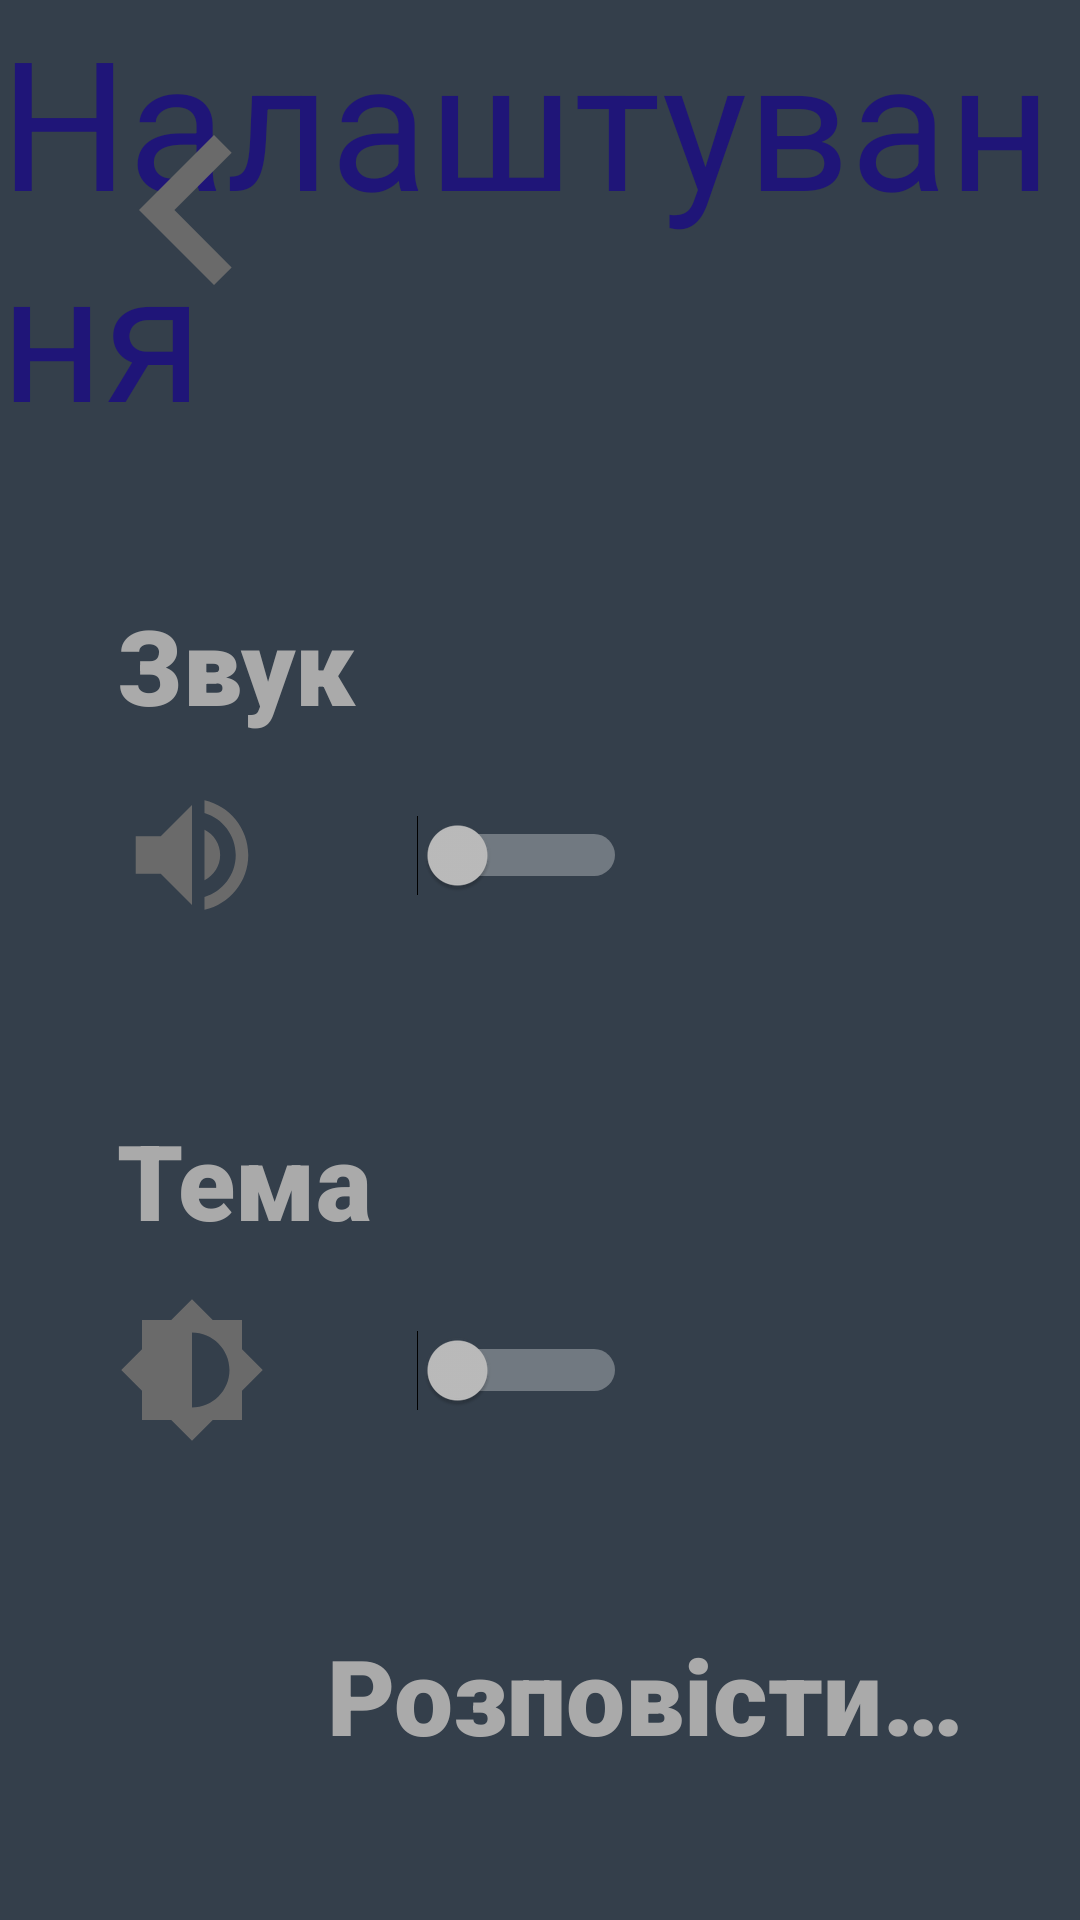

This screen was rendered from an Android layout file. Write that file and the resources it references.
<!-- AndroidManifest.xml: application theme AppTheme -->
<!-- res/layout/activity_settings.xml -->
<?xml version="1.0" encoding="utf-8"?>
<androidx.constraintlayout.widget.ConstraintLayout xmlns:android="http://schemas.android.com/apk/res/android"
    xmlns:app="http://schemas.android.com/apk/res-auto"
    xmlns:tools="http://schemas.android.com/tools"
    android:layout_width="match_parent"
    android:layout_height="match_parent"
    android:background="@color/backgroundDark"
    tools:context=".SettingsActivity">

    <androidx.constraintlayout.widget.ConstraintLayout
        android:id="@+id/settingsLayout1"
        android:layout_width="match_parent"
        android:layout_height="150dp"
        app:layout_constraintStart_toStartOf="parent"
        app:layout_constraintTop_toTopOf="parent">

        <TextView
            android:id="@+id/settingsTitle"
            android:layout_width="wrap_content"
            android:layout_height="wrap_content"
            android:text="@string/settingsTitle"
            android:textColor="#1F1578"
            android:textSize="60sp"
            app:fontFamily="@font/bubblegum_sans"
            app:layout_constraintBottom_toBottomOf="parent"
            app:layout_constraintEnd_toEndOf="parent"
            app:layout_constraintHorizontal_bias="0.7"
            app:layout_constraintStart_toStartOf="parent"
            app:layout_constraintTop_toTopOf="parent" />

        <ImageButton
            android:id="@+id/settingsBackButton"
            android:layout_width="wrap_content"
            android:layout_height="wrap_content"
            android:layout_marginBottom="10dp"
            android:background="@drawable/ic_arrow_left"
            android:contentDescription="@string/settingsBackButtonDescription"
            android:minWidth="100dp"
            android:minHeight="100dp"
            android:onClick="backButtonOnClick"
            app:layout_constraintBottom_toBottomOf="parent"
            app:layout_constraintEnd_toEndOf="parent"
            app:layout_constraintHorizontal_bias="0.05"
            app:layout_constraintStart_toStartOf="parent"
            app:layout_constraintTop_toTopOf="parent" />
    </androidx.constraintlayout.widget.ConstraintLayout>

    <androidx.constraintlayout.widget.ConstraintLayout
        android:layout_width="0dp"
        android:layout_height="0dp"
        app:layout_constraintBottom_toBottomOf="parent"
        app:layout_constraintEnd_toEndOf="parent"
        app:layout_constraintStart_toStartOf="parent"
        app:layout_constraintTop_toBottomOf="@+id/settingsLayout1">

        <LinearLayout
            android:layout_width="wrap_content"
            android:layout_height="wrap_content"
            android:orientation="vertical"
            app:layout_constraintBottom_toBottomOf="parent"
            app:layout_constraintStart_toStartOf="parent"
            app:layout_constraintEnd_toEndOf="parent"
            app:layout_constraintTop_toTopOf="parent">

            <LinearLayout
                android:layout_width="wrap_content"
                android:layout_height="wrap_content"
                android:orientation="vertical"
                android:layout_marginBottom="60dp" >

                <TextView
                    android:id="@+id/settingsSound"
                    android:layout_width="wrap_content"
                    android:layout_height="wrap_content"
                    android:text="@string/settingsSound"
                    android:textSize="35sp"
                    android:layout_marginBottom="15dp"
                    app:fontFamily="sans-serif-black"
                    android:textColor="#AAAAAA" />

                <LinearLayout
                    android:layout_width="wrap_content"
                    android:layout_height="wrap_content"
                    android:orientation="horizontal">

                    <ImageView
                        android:id="@+id/settingsSoundImage"
                        android:layout_width="wrap_content"
                        android:layout_height="wrap_content"
                        android:src="@drawable/ic_volume_on"
                        android:contentDescription="@string/settingsSoundDescription"
                        android:minWidth="50dp"
                        android:minHeight="50dp"
                        android:layout_marginRight="50dp"
                        android:layout_marginEnd="50dp" />

                    <Switch
                        android:id="@+id/settingsSoundSwitch"
                        android:layout_width="wrap_content"
                        android:layout_height="match_parent"
                        android:switchMinWidth="70dp"
                        android:onClick="switchSoundOnClick"/>
                </LinearLayout>
            </LinearLayout>

            <LinearLayout
                android:layout_width="wrap_content"
                android:layout_height="wrap_content"
                android:orientation="vertical"
                android:layout_marginBottom="60dp" >

                <TextView
                    android:id="@+id/settingsTheme"
                    android:layout_width="wrap_content"
                    android:layout_height="wrap_content"
                    android:text="@string/settingsTheme"
                    android:textSize="35sp"
                    android:layout_marginBottom="15dp"
                    app:fontFamily="sans-serif-black"
                    android:maxLines="1"
                    android:textColor="#AAAAAA" />

                <LinearLayout
                    android:layout_width="wrap_content"
                    android:layout_height="wrap_content"
                    android:orientation="horizontal">

                    <ImageView
                        android:layout_width="wrap_content"
                        android:layout_height="wrap_content"
                        android:src="@drawable/ic_theme"
                        android:contentDescription="@string/settingsThemeDescription"
                        android:minWidth="50dp"
                        android:minHeight="50dp"
                        android:layout_marginRight="50dp"
                        android:layout_marginEnd="50dp" />

                    <Switch
                        android:id="@+id/settingsThemeSwitch"
                        android:layout_width="wrap_content"
                        android:layout_height="match_parent"
                        android:switchMinWidth="70dp"
                        android:onClick="switchThemeOnClick"/>
                </LinearLayout>
            </LinearLayout>

            <LinearLayout
                android:layout_width="wrap_content"
                android:layout_height="wrap_content"
                android:orientation="horizontal"
                android:onClick="shareButtonOnClick">

                <ImageView
                    android:layout_width="wrap_content"
                    android:layout_height="wrap_content"
                    android:src="@drawable/ic_share"
                    android:contentDescription="@string/settingsShareDescription"
                    android:minWidth="50dp"
                    android:minHeight="50dp"
                    android:layout_marginRight="20dp"
                    android:layout_marginEnd="20dp" />

                <TextView
                    android:id="@+id/settingsShare"
                    android:layout_width="wrap_content"
                    android:layout_height="wrap_content"
                    android:text="@string/settingsShare"
                    android:textSize="35sp"
                    app:fontFamily="sans-serif-black"
                    android:textColor="#AAAAAA" />
            </LinearLayout>
        </LinearLayout>
    </androidx.constraintlayout.widget.ConstraintLayout>
</androidx.constraintlayout.widget.ConstraintLayout>
<!-- resources referenced by this layout -->
<resources>
  <color name="backgroundDark">#343F4B</color>
  <!-- drawable ic_arrow_left (drawable) -->
  <vector android:height="24dp" android:tint="#6A6A6A"
      android:viewportHeight="24" android:viewportWidth="24"
      android:width="24dp" xmlns:android="http://schemas.android.com/apk/res/android">
      <path android:fillColor="@android:color/white" android:pathData="M15.41,16.59L10.83,12l4.58,-4.59L14,6l-6,6 6,6 1.41,-1.41z"/>
  </vector>
  <!-- drawable ic_theme (drawable) -->
  <vector android:height="24dp" android:tint="#6A6A6A"
      android:viewportHeight="24" android:viewportWidth="24"
      android:width="24dp" xmlns:android="http://schemas.android.com/apk/res/android">
      <path android:fillColor="@android:color/white" android:pathData="M20,15.31L23.31,12 20,8.69V4h-4.69L12,0.69 8.69,4H4v4.69L0.69,12 4,15.31V20h4.69L12,23.31 15.31,20H20v-4.69zM12,18V6c3.31,0 6,2.69 6,6s-2.69,6 -6,6z"/>
  </vector>
  <!-- drawable ic_volume_on (drawable) -->
  <vector android:height="24dp" android:tint="#6A6A6A"
      android:viewportHeight="24" android:viewportWidth="24"
      android:width="24dp" xmlns:android="http://schemas.android.com/apk/res/android">
      <path android:fillColor="@android:color/white" android:pathData="M3,9v6h4l5,5L12,4L7,9L3,9zM16.5,12c0,-1.77 -1.02,-3.29 -2.5,-4.03v8.05c1.48,-0.73 2.5,-2.25 2.5,-4.02zM14,3.23v2.06c2.89,0.86 5,3.54 5,6.71s-2.11,5.85 -5,6.71v2.06c4.01,-0.91 7,-4.49 7,-8.77s-2.99,-7.86 -7,-8.77z"/>
  </vector>
  <string name="settingsBackButtonDescription">Go back to Menu</string>
  <string name="settingsShare">Розповісти…</string>
  <string name="settingsShareDescription">Share</string>
  <string name="settingsSound">Звук</string>
  <string name="settingsSoundDescription">Toggle sounds on/off</string>
  <string name="settingsTheme">Тема</string>
  <string name="settingsThemeDescription">Toggle theme</string>
  <string name="settingsTitle">Налаштування</string>
  <style name="AppTheme" parent="Theme.AppCompat">
          
          <item name="android:textColorPrimary">@color/primaryDark</item>
          <item name="android:textColorSecondary">@color/secondaryDark</item>
          <item name="android:colorBackground">@color/backgroundDark</item>
      </style>
  <color name="primaryDark">#8D9EDA</color>
  <color name="secondaryDark">#D6DBEA</color>
</resources>
